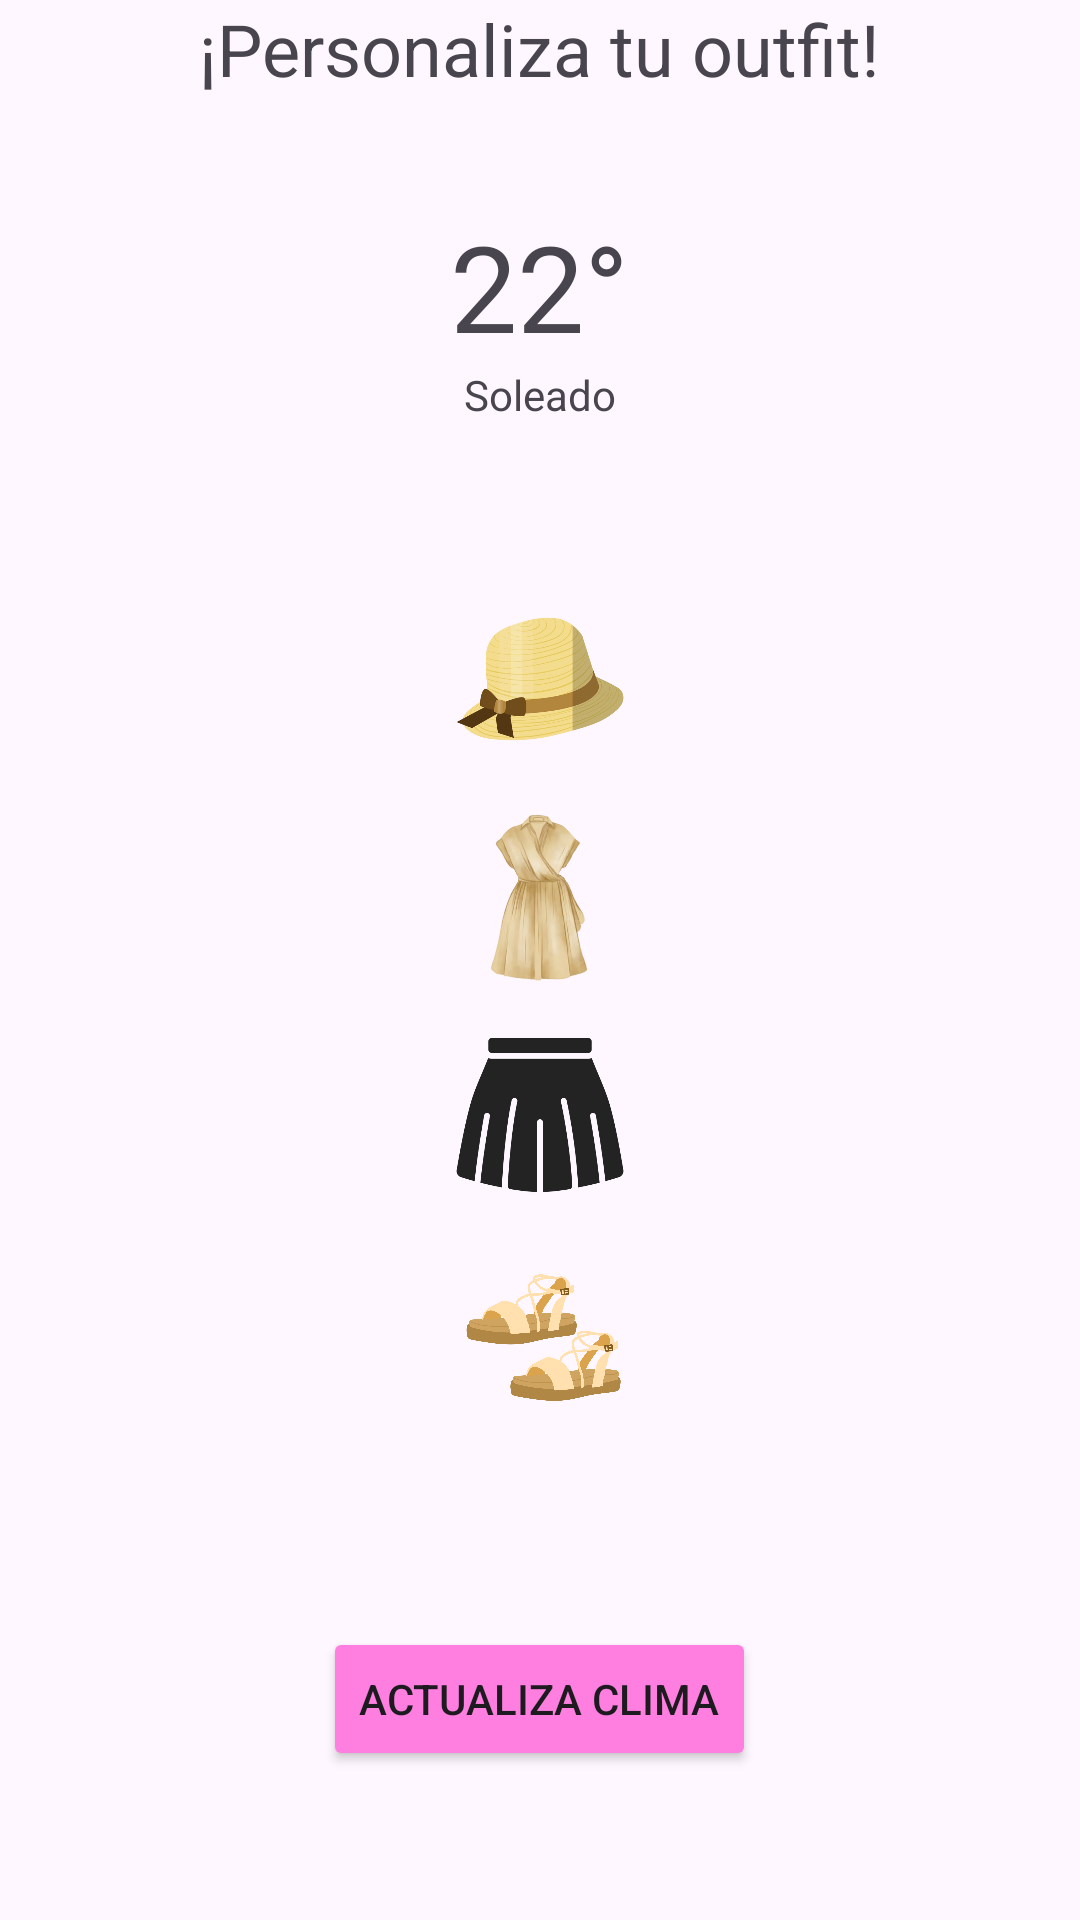

This screen was rendered from an Android layout file. Write that file and the resources it references.
<!-- AndroidManifest.xml: application theme Theme.Tarea3 -->
<!-- res/layout/fragment_personalizar_outfit.xml -->
<?xml version="1.0" encoding="utf-8"?>
<androidx.drawerlayout.widget.DrawerLayout
    xmlns:android="http://schemas.android.com/apk/res/android"
    xmlns:app="http://schemas.android.com/apk/res-auto"
    xmlns:tools="http://schemas.android.com/tools"
    android:id="@+id/drawer_layout"
    android:layout_width="match_parent"
    android:layout_height="match_parent"
    android:layout_marginTop="?attr/actionBarSize"
    tools:context=".PersonalizarOutfit">

    
    <LinearLayout
        android:id="@+id/main"
        android:layout_width="match_parent"
        android:layout_height="match_parent"
        android:orientation="vertical">

        <LinearLayout
            android:layout_width="match_parent"
            android:layout_height="match_parent"
            android:orientation="vertical"
            android:weightSum="1">

            <TextView
                android:layout_width="wrap_content"
                android:layout_height="wrap_content"
                android:text="@string/Bienvenida_vista_dos"
                android:textSize="24sp"
                android:layout_gravity="center"/>
            <View
                android:layout_width="match_parent"
                android:layout_height="0dp"
                android:layout_weight="0.02"/>

            <LinearLayout
                android:layout_width="match_parent"
                android:layout_height="0dp"
                android:layout_weight="0.2"
                android:gravity="center"
                android:orientation="vertical">

                <TextView
                    android:id="@+id/temperaturaClima"
                    android:layout_width="wrap_content"
                    android:layout_height="wrap_content"
                    android:text="@string/Temperatura"
                    android:textSize="40sp" />

                <TextView
                    android:id="@+id/descripcionclima"
                    android:layout_width="wrap_content"
                    android:layout_height="wrap_content"
                    android:text="@string/Clima"/>
            </LinearLayout>

            <View
                android:layout_width="match_parent"
                android:layout_height="0dp"
                android:layout_weight="0.05"/>

            <LinearLayout
                android:layout_width="match_parent"
                android:layout_height="0dp"
                android:layout_weight="0.1"
                android:orientation="horizontal">
                <ImageButton
                    android:layout_width="0dp"
                    android:layout_height="match_parent"
                    android:layout_weight="1"
                    android:src="@drawable/previous_vector"
                    android:background="@null"
                    android:contentDescription="@null"/>
                <ImageView
                    android:layout_width="0dp"
                    android:layout_height="match_parent"
                    android:layout_weight="1"
                    android:src="@drawable/sobrero_amarillo"
                    android:contentDescription="@null"/>
                <ImageButton
                    android:layout_width="0dp"
                    android:layout_height="match_parent"
                    android:layout_weight="1"
                    android:src="@drawable/next_vector"
                    android:background="@null"
                    android:contentDescription="@null"/>
            </LinearLayout>

            <View
                android:layout_width="match_parent"
                android:layout_height="0dp"
                android:layout_weight="0.02"/>

            <LinearLayout
                android:layout_width="match_parent"
                android:layout_height="0dp"
                android:layout_weight="0.1"
                android:orientation="horizontal">
                <ImageButton
                    android:layout_width="0dp"
                    android:layout_height="match_parent"
                    android:layout_weight="1"
                    android:src="@drawable/previous_vector"
                    android:background="@null"
                    android:contentDescription="@null"/>
                <ImageView
                    android:layout_width="0dp"
                    android:layout_height="match_parent"
                    android:layout_weight="1"
                    android:src="@drawable/vestido_beige"
                    android:contentDescription="@null"/>
                <ImageButton
                    android:layout_width="0dp"
                    android:layout_height="match_parent"
                    android:layout_weight="1"
                    android:src="@drawable/next_vector"
                    android:background="@null"
                    android:contentDescription="@null"/>
            </LinearLayout>

            <View
                android:layout_width="match_parent"
                android:layout_height="0dp"
                android:layout_weight="0.02"/>

            <LinearLayout
                android:layout_width="match_parent"
                android:layout_height="0dp"
                android:layout_weight="0.1"
                android:orientation="horizontal">
                <ImageButton
                    android:layout_width="0dp"
                    android:layout_height="match_parent"
                    android:layout_weight="1"
                    android:src="@drawable/previous_vector"
                    android:background="@null"
                    android:contentDescription="@null"/>
                <ImageView
                    android:layout_width="0dp"
                    android:layout_height="match_parent"
                    android:layout_weight="1"
                    android:src="@drawable/falda_vector"
                    android:contentDescription="@null"/>
                <ImageButton
                    android:layout_width="0dp"
                    android:layout_height="match_parent"
                    android:layout_weight="1"
                    android:src="@drawable/next_vector"
                    android:background="@null" />
            </LinearLayout>

            <View
                android:layout_width="match_parent"
                android:layout_height="0dp"
                android:layout_weight="0.02"/>

            <LinearLayout
                android:layout_width="match_parent"
                android:layout_height="0dp"
                android:layout_weight="0.1"
                android:orientation="horizontal">
                <ImageButton
                    android:layout_width="0dp"
                    android:layout_height="match_parent"
                    android:layout_weight="1"
                    android:src="@drawable/previous_vector"
                    android:background="@null"
                    android:contentDescription="@null"/>
                <ImageView
                    android:layout_width="0dp"
                    android:layout_height="match_parent"
                    android:layout_weight="1"
                    android:src="@drawable/zapatillas_beige"
                    android:contentDescription="@null"/>
                <ImageButton
                    android:layout_width="0dp"
                    android:layout_height="match_parent"
                    android:layout_weight="1"
                    android:src="@drawable/next_vector"
                    android:background="@null"
                    android:contentDescription="@null"/>
            </LinearLayout>

            <View
                android:layout_width="match_parent"
                android:layout_height="0dp"
                android:layout_weight="0.1"/>

            <LinearLayout
                android:layout_width="match_parent"
                android:layout_height="0dp"
                android:layout_weight="0.1"
                android:gravity="center"
                android:orientation="horizontal">
                <Button
                    android:id="@+id/actualizaClima"
                    android:layout_width="wrap_content"
                    android:layout_height="wrap_content"
                    android:backgroundTint="@color/pink"
                    android:text="@string/Actualiza"/>
            </LinearLayout>
        </LinearLayout>
    </LinearLayout>
</androidx.drawerlayout.widget.DrawerLayout>
<!-- resources referenced by this layout -->
<resources>
  <color name="pink">#FF7FE1</color>
  <!-- drawable falda_vector: png bitmap (drawable, 28971 bytes) -->
  <!-- drawable sobrero_amarillo: png bitmap (drawable, 115563 bytes) -->
  <!-- drawable vestido_beige: png bitmap (drawable, 84163 bytes) -->
  <!-- drawable zapatillas_beige: png bitmap (drawable, 221933 bytes) -->
  <string name="Actualiza">Actualiza clima</string>
  <string name="Bienvenida_vista_dos">¡Personaliza tu outfit!</string>
  <string name="Clima">Soleado</string>
  <string name="Temperatura">22°</string>
  <style name="Theme.Tarea3" parent="Base.Theme.Tarea3" />
  <style name="Base.Theme.Tarea3" parent="Theme.Material3.DayNight.NoActionBar">
          
          <item name="android:statusBarColor">@color/pink</item>
          
          <item name="android:windowTranslucentStatus">false</item>
          
          <item name="android:windowLightStatusBar">true</item>  
      </style>
</resources>
